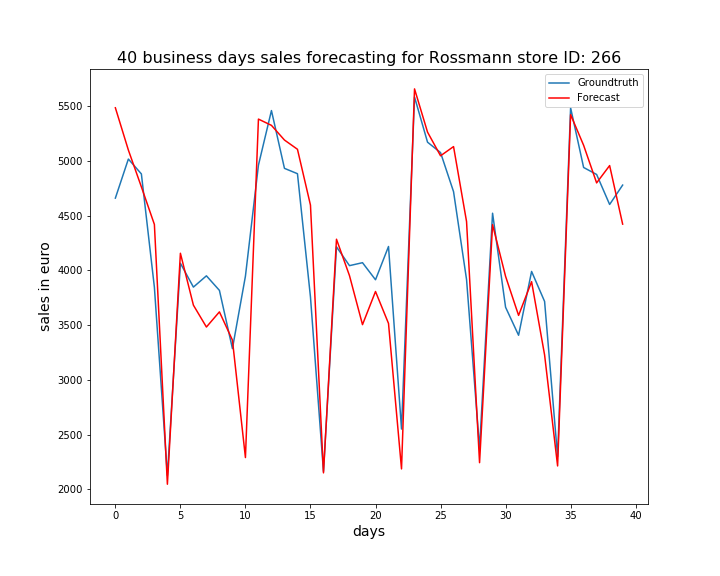

Values plotted in this chart, from the file beside it:
, ActualSales, Sales
0, 4660, 5485
1, 5017, 5099
2, 4881, 4763
3, 3846, 4420
4, 2126, 2046
5, 4065, 4156
6, 3847, 3682
7, 3950, 3482
8, 3817, 3621
9, 3285, 3363
10, 3947, 2290
11, 4961, 5382
12, 5460, 5325
13, 4932, 5191
14, 4883, 5106
15, 3756, 4596
16, 2162, 2150
17, 4215, 4284
18, 4043, 3952
19, 4070, 3504
20, 3914, 3807
21, 4218, 3515
22, 2550, 2186
23, 5584, 5658
24, 5171, 5263
25, 5076, 5047
26, 4719, 5131
27, 3916, 4446
28, 2374, 2243
29, 4522, 4418
30, 3663, 3945
31, 3407, 3589
32, 3990, 3896
33, 3716, 3227
34, 2298, 2213
35, 5485, 5423
36, 4940, 5143
37, 4876, 4799
38, 4602, 4957
39, 4779, 4423
